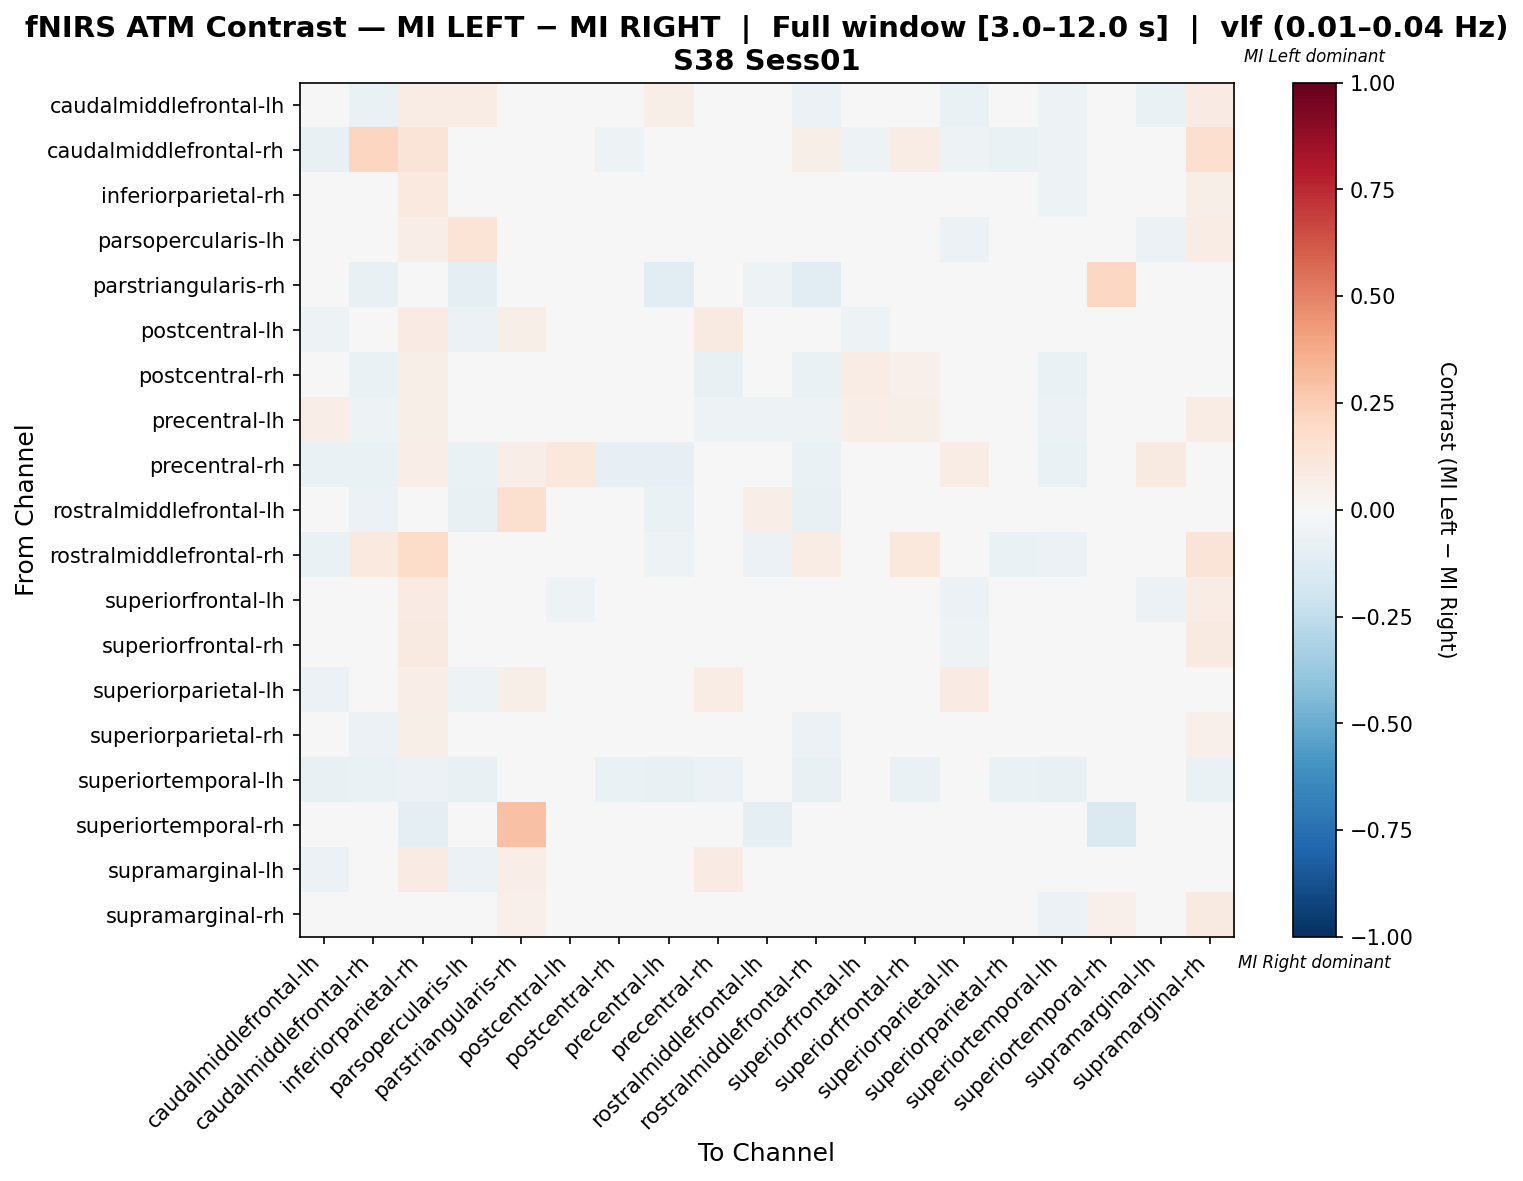

The data file committed next to this chart (first rows):
, caudalmiddlefrontal-lh, caudalmiddlefrontal-rh, inferiorparietal-rh, parsopercularis-lh, parstriangularis-rh, postcentral-lh, postcentral-rh, precentral-lh, precentral-rh, rostralmiddlefrontal-lh, rostralmiddlefrontal-rh, superiorfrontal-lh, superiorfrontal-rh, superiorparietal-lh, superiorparietal-rh, superiortemporal-lh, superiortemporal-rh, supramarginal-lh, supramarginal-rh
caudalmiddlefrontal-lh, 0.03618, -0.06571, 0.07419, 0.07419, 0.0, -0.04928, 0.02274, 0.06183, -0.04312, -0.0308, -0.0616, 0.04335, 0.02898, -0.06366, 0.009411, -0.05133, 0.0, -0.06366, 0.07829
caudalmiddlefrontal-rh, -0.07312, 0.2134, 0.1324, -0.04731, -0.02151, -0.03226, -0.05161, -0.04946, -0.04516, -0.04946, 0.05684, -0.05161, 0.07619, -0.05161, -0.06882, -0.05376, 0.0, -0.04731, 0.1642
inferiorparietal-rh, -0.01853, -0.01853, 0.09878, -0.001834, 0.008117, 0.01398, -0.01852, -0.02214, -0.0113, -0.03838, -0.02575, 0.02254, 0.03201, -0.01356, -0.01131, -0.05192, 0.0, -0.001825, 0.05819
parsopercularis-lh, 0.03871, -0.0442, 0.06281, 0.1387, 0.01262, -0.04972, 0.009515, -0.008748, -0.04604, -0.04972, -0.03399, 0.01703, 0.02624, -0.05525, 0.0183, -0.04972, 0.0, -0.05893, 0.07244
parstriangularis-rh, 0.0, -0.07692, -0.007021, -0.0907, 0.008634, 0.03571, 0.0, -0.1026, 0.03571, -0.05002, -0.1111, 0.03571, 0.03061, 0.03571, 0.03061, -0.03419, 0.2041, 0.03571, 0.02002
postcentral-lh, -0.05192, -0.03386, 0.08177, -0.05643, 0.06061, 0.007046, -0.01354, -0.02935, 0.08747, 0.02116, -0.0316, -0.05237, -0.02743, 0.02629, -0.01389, -0.01806, 0.0, 0.00716, 0.03696
postcentral-rh, 0.04393, -0.06571, 0.05536, 0.04679, 0.0, -0.01429, 0.0, 0.03536, -0.07429, -0.03714, -0.06286, 0.0725, 0.0525, -0.04, 0.04964, -0.06571, 0.0, -0.03429, 0.03821
precentral-lh, 0.06799, -0.05061, 0.06191, 0.0194, -0.02429, -0.03036, 0.01677, 0.01738, -0.05263, -0.05466, -0.05466, 0.06462, 0.05653, -0.04858, 0.0343, -0.05668, 0.0, -0.04453, 0.07811
precentral-rh, -0.06567, -0.06567, 0.06389, -0.06866, 0.06742, 0.1087, -0.08358, -0.0806, 0.03475, 0.01737, -0.06567, 0.0481, 0.004729, 0.07057, 0.001744, -0.06567, 0.0, 0.08777, -0.009492
rostralmiddlefrontal-lh, -0.04315, -0.05838, -0.001112, -0.0736, 0.1616, 0.03188, -0.03553, -0.06345, 0.03188, 0.06665, -0.0736, 0.00904, 0.01919, 0.00904, 0.03188, -0.03553, 0.0, 0.01412, 0.00904
rostralmiddlefrontal-rh, -0.06478, 0.09882, 0.1817, -0.01424, -0.02632, -0.02834, -0.04656, -0.05263, -0.04251, -0.0587, 0.07652, -0.04656, 0.1029, -0.04656, -0.06275, -0.05668, 0.0, -0.04251, 0.1292
superiorfrontal-lh, 0.01462, -0.04145, 0.08028, 0.01117, 0.03226, -0.05179, 0.0171, 0.02652, 0.02248, -0.007661, -0.03972, -0.01164, 0.01387, -0.05697, 0.008106, -0.02936, 0.0, -0.05869, 0.07087
superiorfrontal-rh, -0.008945, -0.008605, 0.08798, 0.004848, 0.02691, -0.0393, -0.002057, 0.00726, -0.004817, -0.008613, -0.01137, -0.002729, 0.02797, -0.05137, -0.01549, -0.04138, 0.0, -0.04792, 0.08763
superiorparietal-lh, -0.05766, -0.04505, 0.0682, -0.05405, 0.05702, 0.04716, -0.02703, -0.03964, 0.07101, 0.01118, -0.04324, -0.03148, -0.02586, 0.08437, -0.01685, -0.03063, 0.0, 0.01235, 0.02019
superiorparietal-rh, -0.00423, -0.06038, 0.05734, 0.02218, 0.03822, -0.01956, 0.007559, 0.0203, 0.004963, 0.007319, -0.0566, 0.02715, 0.01323, -0.03655, 0.003089, -0.04717, 0.0, -0.029, 0.05215
superiortemporal-lh, -0.07105, -0.06842, -0.06053, -0.07105, -0.01316, -0.02105, -0.06316, -0.07368, -0.05526, -0.03421, -0.07105, -0.04474, -0.06316, -0.04474, -0.06579, -0.07632, 0.0, -0.03947, -0.06316
superiortemporal-rh, 0.0, 0.0, -0.09091, 0.0, 0.2914, 0.0, 0.0, 0.0, 0.0, -0.09091, 0.0, 0.0, 0.0, 0.0, 0.0, 0.0, -0.1462, 0.0, 0.03654
supramarginal-lh, -0.05545, -0.04067, 0.08005, -0.05915, 0.06383, 0.03479, -0.02403, -0.03697, 0.08235, 0.01622, -0.03882, -0.03134, -0.01935, 0.01351, -0.01011, -0.02773, 0.0, 0.0237, 0.02916
supramarginal-rh, -0.01959, -0.02072, 0.04414, -0.001753, 0.05061, 0.007429, -0.04249, -0.01495, -0.03593, -0.03515, -0.03899, 0.025, 0.0375, -0.01696, -0.007173, -0.06233, 0.05245, -0.01154, 0.09046
